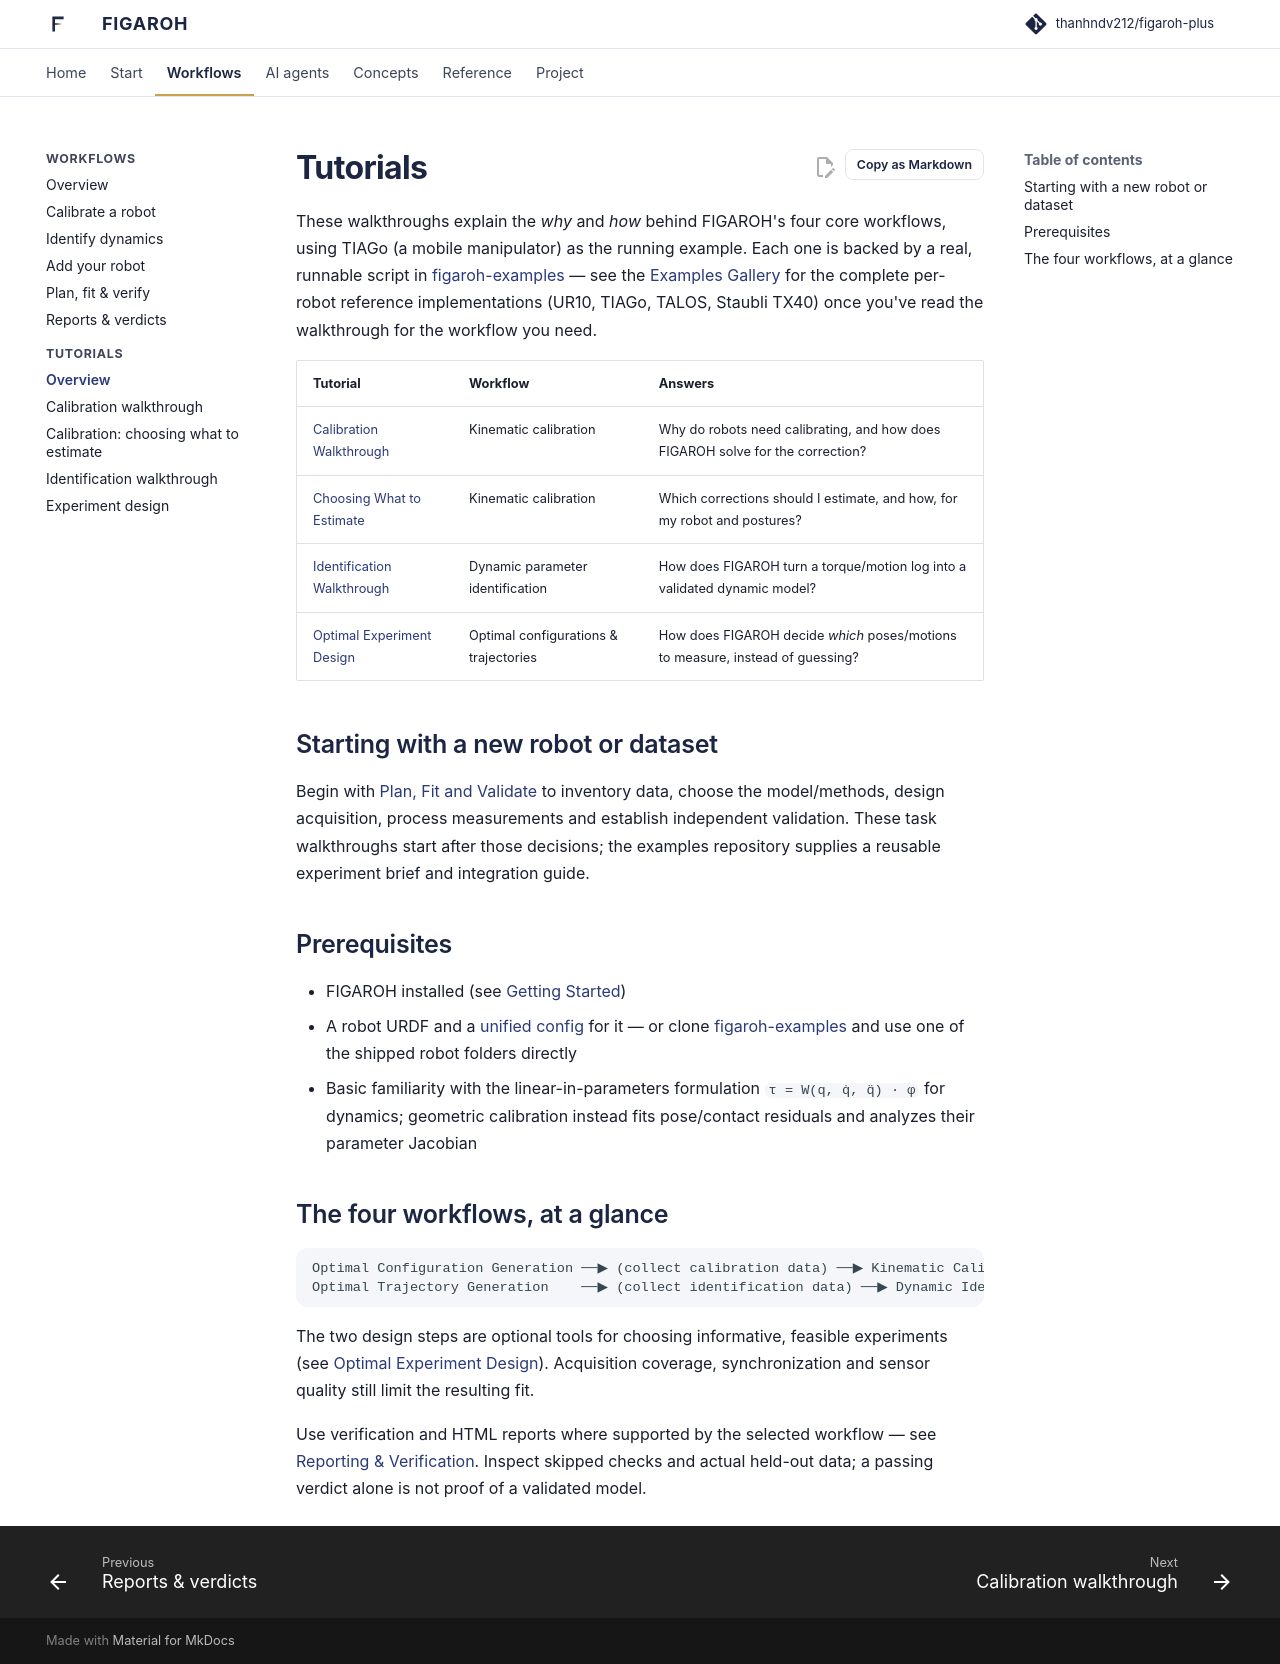

repository: thanhndv212/figaroh-plus · page: tutorials/index.html · generator: mkdocs

# Tutorials

These walkthroughs explain the *why* and *how* behind FIGAROH's four core
workflows, using TIAGo (a mobile manipulator) as the running example. Each
one is backed by a real, runnable script in
[figaroh-examples](https://github.com/thanhndv212/figaroh-examples) — see
the [Examples Gallery](../examples/index.md) for the complete per-robot
reference implementations (UR10, TIAGo, TALOS, Staubli TX40) once you've
read the walkthrough for the workflow you need.

| Tutorial | Workflow | Answers |
|---|---|---|
| [Calibration Walkthrough](calibration_walkthrough.md) | Kinematic calibration | Why do robots need calibrating, and how does FIGAROH solve for the correction? |
| [Choosing What to Estimate](calibration_estimation_guide.md) | Kinematic calibration | Which corrections should I estimate, and how, for my robot and postures? |
| [Identification Walkthrough](identification_walkthrough.md) | Dynamic parameter identification | How does FIGAROH turn a torque/motion log into a validated dynamic model? |
| [Optimal Experiment Design](optimal_design.md) | Optimal configurations & trajectories | How does FIGAROH decide *which* poses/motions to measure, instead of guessing? |

## Starting with a new robot or dataset

Begin with [Plan, Fit and Validate](../example_workflow.md) to inventory data,
choose the model/methods, design acquisition, process measurements and establish
independent validation. These task walkthroughs start after those decisions;
the examples repository supplies a reusable experiment brief and integration guide.

## Prerequisites

- FIGAROH installed (see [Getting Started](../getting_started.md))
- A robot URDF and a [unified config](../concepts/configuration.md) for it
  — or clone [figaroh-examples](https://github.com/thanhndv212/figaroh-examples)
  and use one of the shipped robot folders directly
- Basic familiarity with the linear-in-parameters formulation
  `τ = W(q, q̇, q̈) · φ` for dynamics; geometric calibration instead fits
  pose/contact residuals and analyzes their parameter Jacobian

## The four workflows, at a glance

```
Optimal Configuration Generation ──▶ (collect calibration data) ──▶ Kinematic Calibration
Optimal Trajectory Generation    ──▶ (collect identification data) ──▶ Dynamic Identification
```

The two design steps are optional tools for choosing informative, feasible
experiments (see [Optimal Experiment Design](optimal_design.md)). Acquisition
coverage, synchronization and sensor quality still limit the resulting fit.

Use verification and HTML reports where supported by the selected workflow —
see [Reporting & Verification](../reporting_and_verification.md). Inspect skipped
checks and actual held-out data; a passing verdict alone is not proof of a
validated model.
